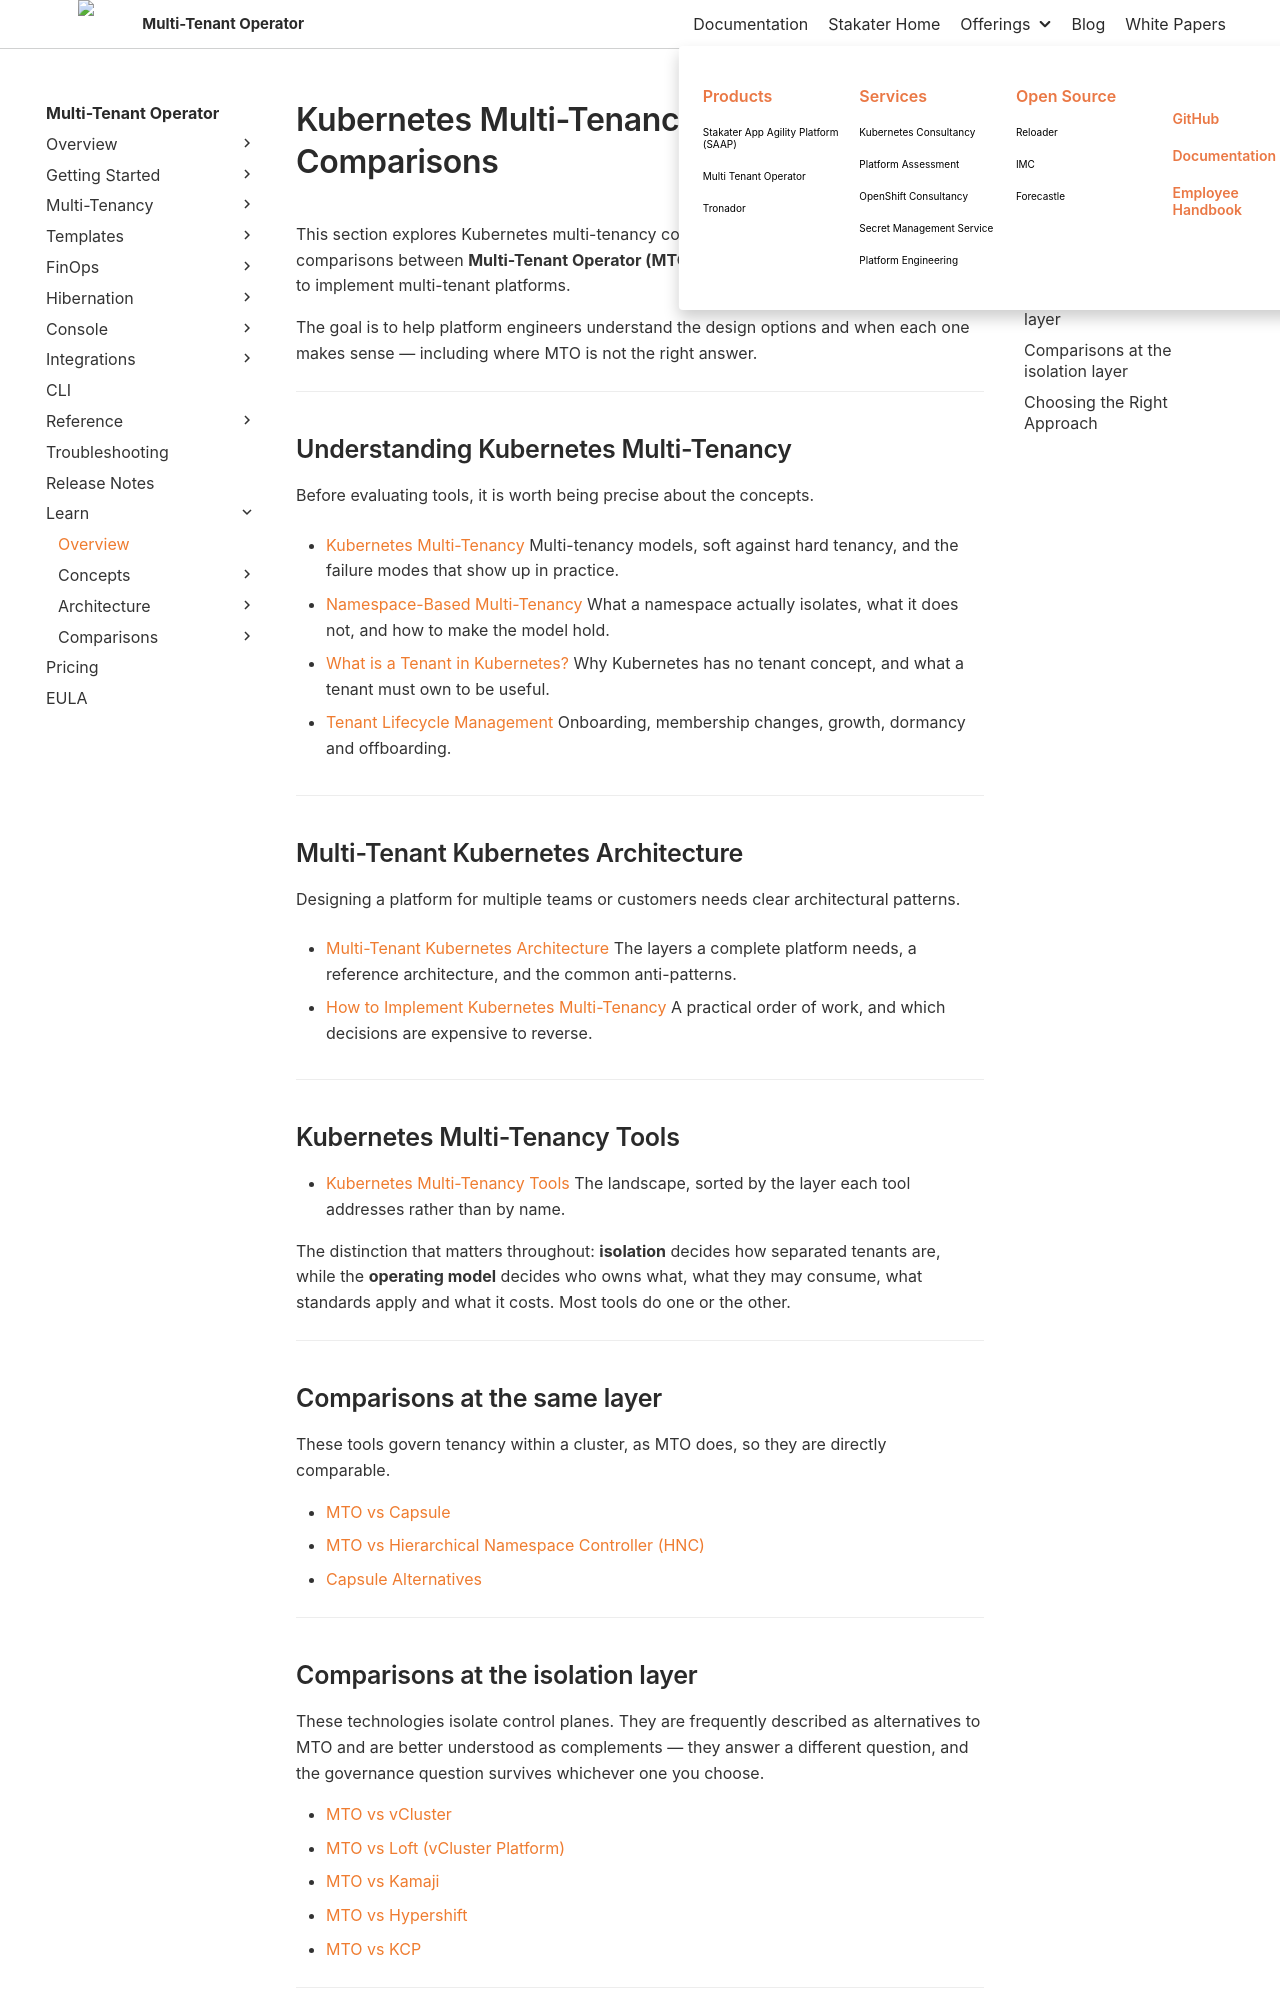

repository: stakater/mto-docs · page: 1.10/learn/index.html · generator: mkdocs

# Kubernetes Multi-Tenancy and MTO Comparisons

This section explores Kubernetes multi-tenancy concepts, architecture patterns, and comparisons between **Multi-Tenant Operator (MTO)** and other approaches or tools used to implement multi-tenant platforms.

The goal is to help platform engineers understand the design options and when each one makes sense — including where MTO is not the right answer.

---

## Understanding Kubernetes Multi-Tenancy

Before evaluating tools, it is worth being precise about the concepts.

- [Kubernetes Multi-Tenancy](kubernetes-multi-tenancy.md)
  Multi-tenancy models, soft against hard tenancy, and the failure modes that show up in practice.

- [Namespace-Based Multi-Tenancy](namespace-based-multi-tenancy.md)
  What a namespace actually isolates, what it does not, and how to make the model hold.

- [What is a Tenant in Kubernetes?](kubernetes-tenants.md)
  Why Kubernetes has no tenant concept, and what a tenant must own to be useful.

- [Tenant Lifecycle Management](tenant-lifecycle-management.md)
  Onboarding, membership changes, growth, dormancy and offboarding.

---

## Multi-Tenant Kubernetes Architecture

Designing a platform for multiple teams or customers needs clear architectural patterns.

- [Multi-Tenant Kubernetes Architecture](multi-tenant-kubernetes-architecture.md)
  The layers a complete platform needs, a reference architecture, and the common anti-patterns.

- [How to Implement Kubernetes Multi-Tenancy](kubernetes-multi-tenancy-implementation.md)
  A practical order of work, and which decisions are expensive to reverse.

---

## Kubernetes Multi-Tenancy Tools

- [Kubernetes Multi-Tenancy Tools](kubernetes-multi-tenancy-tools.md)
  The landscape, sorted by the layer each tool addresses rather than by name.

The distinction that matters throughout: **isolation** decides how separated tenants are, while the **operating model** decides who owns what, what they may consume, what standards apply and what it costs. Most tools do one or the other.

---

## Comparisons at the same layer

These tools govern tenancy within a cluster, as MTO does, so they are directly comparable.

- [MTO vs Capsule](mto-vs-capsule.md)
- [MTO vs Hierarchical Namespace Controller (HNC)](mto-vs-hnc.md)
- [Capsule Alternatives](capsule-alternatives.md)

---
